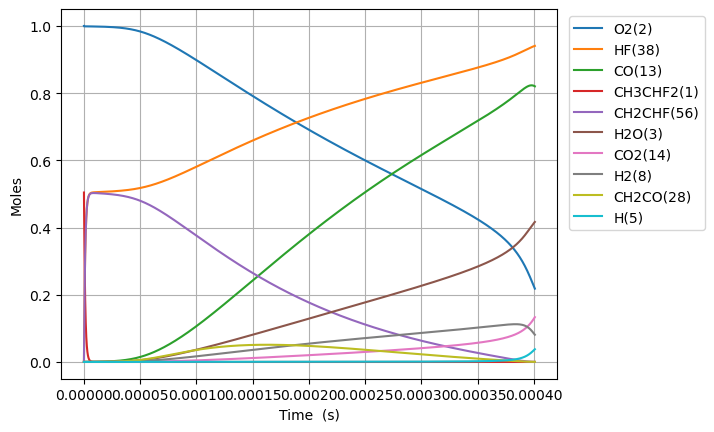

Values plotted in this chart, from the file beside it:
Time (s), Volume (m^3), H(5), O(6), OH(7), H2(8), Ar(9), He(10), HO2(11), H2O2(12), CO(13), CO2(14), HCO(15), C(T)(16), CH(17), CH2(T)(18), CH3(19), CH2O(20), HCCO(21), C2H(22), C2H2(23), H2CC(24), CH2(S)(25), CH3OH(26)
0.0, 0.7389, 0.0, 0.0, 0.0, 0.0, 0.0, 0.0, 0.0, 0.0, 0.0, 0.0, 0.0, 0.0, 0.0, 0.0, 0.0, 0.0, 0.0, 0.0, 0.0, 0.0, 0.0, 0.0
1.4723292965966124e-22, 0.7389, 3.712437764026195e-27, 3.1199455245398336e-27, 9.126729943817742e-41, 2.4891746141161987e-42, 0.0, 0.0, 4.7370766088607e-22, 6.6040520365357156e-40, 2.2166259917402534e-53, 2.4582855741090744e-53, 3.6906824800306975e-50, 1.7402333602559718e-65, 1.6515148354424747e-44, 4.5168776466026776e-38, 7.925553307396708e-24, 6.87034974826919e-38, 6.255881437456808e-63, 6.93571538127042e-61, 1.6375084342191713e-36, 1.3333700891272675e-56, 3.2150768575816846e-24, 9.744438740502378e-59
4.122522030470515e-22, 0.7389, 1.0394825763848157e-26, 8.735847468713355e-27, 5.512544886158014e-40, 1.5034614698830983e-41, 0.0, 0.0, 1.3263814504809953e-21, 3.988847430067569e-39, 2.6315785090057953e-52, 2.9184766336003917e-52, 4.381578240291914e-49, 2.066005045295782e-64, 9.975149606072093e-44, 2.72819409854794e-37, 2.2191549260711093e-23, 4.149691247959492e-37, 7.426982443192329e-62, 8.234081300644708e-60, 9.89055094268439e-36, 1.5829769698120127e-55, 9.00221520122857e-24, 1.156859767272438e-57
9.42290749821832e-22, 0.7389, 2.3759601861791336e-26, 1.996765135706767e-26, 2.654053067800329e-39, 7.238519822203626e-41, 0.0, 0.0, 3.031729029670843e-21, 1.9204583322245825e-38, 2.5836994428750965e-51, 2.865377665237642e-51, 4.3018594987221374e-48, 2.0284160047140275e-63, 4.802605141466036e-43, 1.313508019631943e-36, 5.072354116734109e-23, 1.9978977068040013e-36, 7.291855405490674e-61, 8.084269848410228e-59, 4.7618745267102423e-35, 1.554176175887115e-54, 2.0576491888521747e-23, 1.1358117795929443e-56
2.002367843371393e-21, 0.7389, 5.04891544508747e-26, 4.243125913380541e-26, 1.1590947030075799e-38, 3.1612518057597527e-40, 0.0, 0.0, 6.4424241880505285e-21, 8.387146086400321e-38, 2.285252920691536e-50, 2.5343940956013137e-50, 3.804946009608997e-47, 1.7941109850887977e-62, 2.09742384101124e-42, 5.736434611184206e-36, 1.0778752498060607e-22, 8.725344180377383e-36, 6.449563530938198e-60, 7.150445129477542e-58, 2.079635711459269e-34, 1.3746512270874283e-53, 4.372504526310574e-23, 1.0046126563908061e-55
4.1225220304705146e-21, 0.7389, 1.0394826120182946e-25, 8.735847468739732e-26, 4.838992217496673e-38, 1.3197604216533706e-39, 0.0, 0.0, 1.3263814504809857e-20, 3.501468389771202e-37, 1.9208927857923008e-49, 2.1303109461675005e-49, 3.1982863862686614e-46, 1.5080583862627923e-61, 8.756331657509672e-42, 2.3948485282276634e-35, 2.219154926071559e-22, 3.642659436600227e-35, 5.4212467671739454e-59, 6.010379977968268e-57, 8.682069718238342e-34, 1.1554771853176804e-52, 9.002215201226425e-23, 8.444374701499027e-55
8.36283040466876e-21, 0.7389, 2.108664809948911e-25, 1.7721290579504685e-25, 1.976886213838232e-37, 5.391652130401459e-39, 0.0, 0.0, 2.690659513832833e-20, 1.4304640873217528e-36, 1.574863964946163e-48, 1.7465576218224166e-48, 2.622148411782006e-45, 1.2363973781071168e-60, 3.5772471941564605e-41, 9.78373765763815e-35, 4.50171427860335e-22, 1.4881452369315653e-34, 4.444665644329447e-58, 4.927672637806233e-56, 3.54690876886312e-33, 9.473300075157635e-52, 1.8261636551054348e-22, 6.923208567918723e-54
1.6843447153065246e-20, 0.7389, 4.247029457456228e-25, 3.5692176801220886e-25, 7.990890157795527e-37, 2.1793921423192703e-38, 0.0, 0.0, 5.419215640536457e-20, 5.7821645524845323e-36, 1.2753656715002772e-47, 1.4144076450207896e-47, 2.1234837676406459e-44, 1.0012666525560806e-59, 1.4459805111375816e-40, 3.9547431897201855e-34, 9.066832983670103e-22, 6.015320981870198e-34, 3.599405485314364e-57, 3.9905570606438526e-55, 1.433717234569507e-32, 7.671724012773411e-51, 3.678047925069506e-22, 5.606593794603353e-53
3.3804680649858225e-20, 0.7389, 8.5237597590552e-25, 7.163394924539845e-25, 3.213101790896818e-36, 8.763241126133025e-38, 0.0, 0.0, 1.0876327893943425e-19, 2.3249829356703491e-35, 1.0265252475300472e-46, 1.1384383238873882e-46, 1.7091644750954106e-43, 8.059065102043044e-59, 5.814224038732909e-40, 1.5901848429909793e-33, 1.8197070393816322e-21, 2.418734110660456e-33, 2.897114693163019e-56, 3.211947493036652e-54, 5.764913943052842e-32, 6.174870910417508e-50, 7.3818164649915975e-22, 4.512674448532106e-52
6.772714764344417e-20, 0.7389, 1.707722438859049e-24, 1.4351749413673423e-24, 1.2885975305744502e-35, 3.51445257958824e-37, 0.0, 0.0, 2.179055240075622e-19, 9.324221446070982e-35, 8.237218634322177e-46, 9.135250593655778e-46, 1.371496851822153e-42, 6.466892202150895e-58, 2.3317638870434283e-39, 6.377352447923465e-33, 3.6457545214159565e-21, 9.700205590570103e-33, 2.324752115248841e-55, 2.5773855817943524e-53, 2.3119883332612058e-31, 4.954945025875654e-49, 1.478935354481157e-21, 3.621137046635361e-51
1.3557208163061606e-19, 0.7389, 3.418416975301049e-24, 2.8728458393132838e-24, 5.161111434837195e-35, 1.4076149155266747e-36, 0.0, 0.0, 4.361900141437731e-19, 3.7345520665095444e-34, 6.599798734382668e-45, 7.319317117273552e-45, 1.0988664474251432e-41, 5.181383282618528e-57, 9.339217963911897e-39, 2.5542673885237244e-32, 7.297849485504932e-21, 3.885141837839995e-32, 1.8626307133167594e-54, 2.0650448699808847e-52, 9.260012600309872e-31, 3.969985662624537e-48, 2.9604427704354684e-21, 2.901316176496524e-50
2.712619496049599e-19, 0.7389, 6.839812490324809e-24, 5.74818763568207e-24, 2.0657896172119057e-34, 5.634134056057737e-36, 0.0, 0.0, 8.727589944160135e-19, 1.4947940789600376e-33, 5.283851957314043e-44, 5.85990417217207e-44, 8.797613157243216e-41, 4.148257128829945e-56, 3.738121055915288e-38, 1.0223726166862438e-31, 1.460203941376418e-20, 1.5550692333137758e-31, 1.491237201444255e-53, 1.6532915317230977e-51, 3.7064182691752956e-30, 3.1784024514746133e-47, 5.9234576023053555e-21, 2.3228170656355984e-49
5.426416855536476e-19, 0.7389, 1.3682629288931368e-23, 1.1498871230327264e-23, 8.265849435037671e-34, 2.2543923388332552e-35, 0.0, 0.0, 1.74589695495977e-18, 5.9811233752899114e-33, 4.2286874513087795e-43, 4.689704314576135e-43, 7.040764299086348e-40, 3.319866442898903e-55, 1.4957353351078122e-37, 4.090822168621521e-31, 2.9210419270607895e-20, 6.222302512688102e-31, 1.1934430931498745e-52, 1.3231356945083755e-50, 1.4830500911040987e-29, 2.5436879427850173e-46, 1.1849487265890193e-20, 1.858959604026948e-48
1.0854011574510229e-18, 0.7389, 2.736836596038065e-23, 2.3000238427248113e-23, 3.3068781343101516e-33, 9.019076025478295e-35, 0.0, 0.0, 3.492172876044388e-18, 2.392838817477515e-32, 3.3835924703157455e-42, 3.752476033456562e-42, 5.633681176020095e-39, 2.6563975577989276e-54, 5.983915304196646e-37, 1.6365952456899432e-30, 5.842717898559616e-20, 2.48932618344723e-30, 9.549359835928235e-52, 1.0587095863113552e-49, 5.933166069419077e-29, 2.0353368297056197e-45, 2.3701546592440118e-20, 1.4874501241693855e-47
2.1709201012457736e-18, 0.7389, 5.474025160022379e-23, 4.600297285161171e-23, 1.3228590057635632e-32, 3.6079549877168644e-34, 0.0, 0.0, 6.984724718202033e-18, 9.572134260087671e-32, 2.707131035904946e-41, 3.0022659520346484e-41, 4.507372879411309e-38, 2.125319828817717e-53, 2.393760927948269e-36, 6.54691377657823e-30, 1.1686069842077605e-19, 9.958115186439447e-30, 7.640216183021262e-51, 8.470480900792445e-49, 2.373459582990451e-28, 1.62842407088265e-44, 4.7405665243060973e-20, 1.190073087770334e-46
4.341957988835274e-18, 0.7389, 1.094856720676879e-22, 9.200844182242649e-23, 5.291652113311975e-32, 1.4432654907526973e-33, 0.0, 0.0, 1.3969828402470976e-17, 3.829009507602377e-31, 2.1658077036583814e-40, 2.4019269171884242e-40, 3.6060694851991163e-37, 1.7003365798070398e-52, 9.575433335355468e-36, 2.618872072704376e-29, 2.337277373119494e-19, 3.983408201433465e-29, 6.11246780842523e-50, 6.776706424455852e-48, 9.49422465990022e-28, 1.3028011035149252e-43, 9.481390253438668e-20, 9.521036679815783e-46
8.684033764014275e-18, 0.7389, 2.1898310975372315e-22, 1.8401938025240716e-22, 2.1167045269527893e-31, 5.773377580992987e-33, 0.0, 0.0, 2.794003577082343e-17, 1.5316349642966581e-30, 1.7326873869304065e-39, 1.9215873561739726e-39, 2.884924057998559e-36, 1.3603015504656473e-51, 3.8302512579622954e-35, 1.0475701414879558e-28, 4.674618151775498e-19, 1.5933957309672225e-28, 4.8900978279223666e-49, 5.421493828561187e-47, 3.797767133913439e-27, 1.0422656232495754e-42, 1.8963037707737416e-19, 7.617010139380565e-45
1.736818531437228e-17, 0.7389, 4.380043721301882e-22, 3.6804125906577826e-22, 8.466909174312285e-31, 2.3095330558500956e-32, 0.0, 0.0, 5.588045050678673e-17, 6.1266021801528334e-30, 1.38616651605617e-38, 1.5372884685216411e-38, 2.3079666272485543e-35, 1.0882541536836302e-50, 1.5321160862639543e-34, 4.190323188041026e-28, 9.349299712417663e-19, 6.373648020795195e-28, 3.912136708679565e-48, 4.3372465455851205e-46, 1.5191223100857267e-26, 8.338223965924246e-42, 3.7926332600469316e-19, 6.093680430103275e-44
3.473648841508829e-17, 0.7389, 8.761524449004287e-22, 7.360850245062011e-22, 3.3867848450845894e-30, 9.239447467691957e-32, 0.0, 0.0, 1.1176127997574675e-16, 2.4506533366298835e-29, 1.1089400421987484e-37, 1.2298386152903256e-37, 1.8463842422891305e-34, 8.706084858909021e-50, 6.128495496762909e-34, 1.6761377971900913e-27, 1.869866284702262e-18, 2.5494723842102593e-27, 3.129747166808449e-47, 3.4698178400205446e-45, 6.076520172658192e-26, 6.670618791944075e-41, 7.5852922322470745e-19, 4.874973270790568e-43
6.94730946165203e-17, 0.7389, 1.7528707825080094e-21, 1.4721725866421062e-21, 1.3547205426996603e-29, 3.6968029936937195e-31, 0.0, 0.0, 2.2352293890180065e-16, 9.8026382750728e-29, 8.871550642375325e-37, 9.838746796172586e-37, 1.4771117509656687e-33, 6.964888500333224e-49, 2.45140441738869e-33, 6.704568212888857e-27, 3.739738916951501e-18, 1.019791714027671e-26, 2.5038359273629836e-46, 2.775862529977956e-44, 2.4306142708497164e-25, 5.336510924440979e-40, 1.5170610151262422e-18, 3.8999901858747384e-42
1.3894630701938432e-16, 0.7389, 3.507996225974423e-21, 2.9443478359368425e-21, 5.418914336827698e-29, 1.4795347649873152e-30, 0.0, 0.0, 4.470462567064438e-16, 3.9210602952335564e-28, 7.097257415483253e-36, 7.871023005472905e-36, 1.1816911131070005e-32, 5.57191898374045e-48, 9.805630013561577e-33, 2.6818306740995847e-26, 7.479484202762976e-18, 4.079173378078341e-26, 2.0031209378351815e-45, 2.220693353593834e-43, 9.722469609462515e-25, 4.269215164959233e-39, 3.0341245887753347e-18, 3.119996774037204e-41
2.778927318251124e-16, 0.7389, 7.025002185775114e-21, 5.888698834639532e-21, 2.167587333289363e-28, 5.924636324352673e-30, 0.0, 0.0, 8.940928921258712e-16, 1.5684251147254521e-27, 5.677820340464442e-35, 6.29684530215213e-35, 9.453535265844482e-32, 4.457538361468965e-47, 3.922254399528103e-32, 1.0727329347206621e-25, 1.4958974859637915e-17, 1.6316714566450323e-25, 1.6025766982379924e-44, 1.7765560569965957e-42, 3.888990446980713e-24, 3.415374812598618e-38, 6.068251695457611e-18, 2.4959992655787123e-40
5.557855814365685e-16, 0.7389, 1.408603439575072e-20, 1.1777402832669891e-20, 8.670513853087059e-28, 2.3750500859782883e-29, 0.0, 0.0, 1.7881861622052925e-15, 6.2737024488911275e-27, 4.542274271506261e-34, 5.0375136733868705e-34, 7.56282997570395e-31, 3.566031800701311e-46, 1.5689021788726673e-31, 4.290932967377813e-25, 2.991795651439573e-17, 6.526696445561432e-25, 1.2821878497435238e-43, 1.4212454628927514e-41, 1.5555967778168255e-23, 2.732301099078226e-37, 1.2136505746358538e-17, 1.9968001449427624e-39
8.336784310480246e-16, 0.7389, 2.117408689500334e-20, 1.7666108831497626e-20, 1.8425081464285663e-27, 5.054611771383227e-29, 0.0, 0.0, 2.6822794315252795e-15, 1.333161894379715e-26, 1.2988093676345302e-33, 1.4404200446073606e-33, 2.1624967308674916e-30, 1.0196622803662276e-45, 3.3339173246105637e-31, 9.118233208786498e-25, 4.487693851016147e-17, 1.3869244174016173e-24, 3.666465094032332e-43, 4.0638742819602154e-41, 3.305643615441672e-23, 7.81267458645085e-37, 1.820475963479584e-17, 5.70960094459836e-39
1.1115712806594808e-15, 0.7389, 2.828915968243576e-20, 2.3554816831295145e-20, 3.1431396537699424e-27, 8.634557778700856e-29, 0.0, 0.0, 3.576372700085834e-15, 2.2742174596422376e-26, 2.739570414332283e-33, 3.0382743811128685e-33, 4.561331814489081e-30, 2.150763107909385e-45, 5.687270824699094e-31, 1.5554633569662504e-24, 5.983592084693513e-17, 2.3659320630301257e-24, 7.734042081052576e-43, 8.571888571201397e-41, 5.639039626166825e-23, 1.6479194999333106e-36, 2.427301336076953e-17, 1.2043202600376526e-38
1.6673569798823932e-15, 0.7389, 4.2582720215951644e-20, 3.533223752757952e-20, 6.507600955503935e-27, 1.7918171806938288e-28, 0.0, 0.0, 5.364559235424601e-15, 4.7084785955829114e-26, 7.482640336555842e-33, 8.29852091123492e-33, 1.245841101444905e-29, 5.874401097645622e-45, 1.1774771758484482e-30, 3.2203893477443758e-24, 8.975388632080713e-17, 4.89836934389201e-24, 2.1125956304657965e-42, 2.341248879197195e-40, 1.1674916654433374e-22, 4.5009798208380687e-36, 3.640952043142476e-17, 3.289372303450935e-38
2.2231426791053055e-15, 0.7389, 5.697564397696353e-20, 4.7109665583577544e-20, 1.106793427716552e-26, 3.054113974497459e-28, 0.0, 0.0, 7.152745767970666e-15, 8.0078890557164e-26, 1.5656230533913174e-32, 1.7363376456666833e-32, 2.6067161160328416e-29, 1.229121187293234e-44, 2.0025802219168484e-30, 5.4770387677430604e-24, 1.196718530486868e-16, 8.330855453645883e-24, 4.4206080584355716e-42, 4.8986761968723304e-40, 1.9855977217590654e-22, 9.417556262577574e-36, 4.8546026904643367e-17, 6.882467330242316e-38
2.778928378328218e-15, 0.7389, 7.147502833153006e-20, 5.888710152613563e-20, 1.6909630163455382e-26, 4.6764773770093605e-28, 0.0, 0.0, 8.940932297524553e-15, 1.2234245218312077e-25, 2.850165052751493e-32, 3.160953868536567e-32, 4.7454266623017275e-29, 2.2375680940647305e-44, 3.0594899679277827e-30, 8.367677516490834e-24, 1.495898211201461e-16, 1.2727683623389985e-23, 8.048199313245576e-42, 8.917853473581321e-40, 3.0335449169487205e-22, 1.7144302815801167e-35, 6.068253273775133e-17, 1.252926898954413e-37
3.890499776774042e-15, 0.7389, 1.0079986600740506e-19, 8.244199757412953e-20, 3.251807923530552e-26, 9.039464029181323e-28, 0.0, 0.0, 1.2517305347467876e-14, 2.3526019979184385e-25, 7.525334441987731e-32, 8.345976608211819e-32, 1.2529322515375856e-28, 5.907839061915915e-44, 5.88329007182052e-30, 1.60907461209096e-23, 2.0942576137819895e-16, 2.4474967650582813e-23, 2.1254271648558917e-41, 2.3545767138621756e-39, 5.833400319270754e-22, 4.526602511006599e-35, 8.495554244342751e-17, 3.30809657705127e-37
6.113642573665691e-15, 0.7389, 1.6074583983237406e-19, 1.2955188577504033e-19, 7.934193042045124e-26, 2.229920074644685e-27, 0.0, 0.0, 1.9670051410921038e-14, 5.739636295724563e-25, 2.909978897724173e-31, 3.227368540898472e-31, 4.844887251835197e-28, 2.284467106499348e-43, 1.435344205943771e-29, 3.925654052568674e-23, 3.290976582541653e-16, 5.971194223265418e-23, 8.222777035260425e-41, 9.104778076498581e-39, 1.4231734898379973e-21, 1.7503662223730948e-34, 1.3350155406058572e-16, 1.279188513079815e-36
8.33678537055734e-15, 0.7389, 2.2242169728834584e-19, 1.7666190228653647e-19, 1.4699667758400992e-25, 4.1728816112760006e-27, 0.0, 0.0, 2.6822797425754643e-14, 1.0632870273575738e-24, 7.221944101691095e-31, 8.009746047594275e-31, 1.2023795801285972e-27, 5.669476508229654e-43, 2.659023029803203e-29, 7.272405772550638e-23, 4.487695769620312e-16, 1.106191303029787e-22, 2.0415030195428274e-40, 2.2595795199339123e-38, 2.636477854009033e-21, 4.34397406819911e-34, 1.820475552765515e-16, 3.1746269319402425e-36
1.2783070964340637e-14, 0.7389, 3.50961496226765e-19, 2.708823205790316e-19, 3.4480802299866054e-25, 9.998935929225716e-27, 0.0, 0.0, 4.1128289309608634e-14, 2.493657544263636e-24, 2.6231078912047658e-30, 2.909343911518802e-30, 4.367050597295645e-27, 2.0591591561049833e-42, 6.236029632296895e-29, 1.7055492327738517e-22, 6.881134798537032e-16, 2.594315556012219e-22, 7.42189679185534e-40, 8.206823669864071e-38, 6.183163453388413e-21, 1.5777376221406186e-33, 2.791395265143216e-16, 1.1530280691264669e-35
2.167564215190723e-14, 0.7389, 6.287930640402197e-19, 4.593247011417526e-19, 9.906144358507254e-25, 2.998994033442063e-26, 0.0, 0.0, 6.973927249408278e-14, 7.161263151104037e-24, 1.310908662840286e-29, 1.4540606506067545e-29, 2.1822820894038617e-26, 1.0289950513803449e-41, 1.7908554077765272e-28, 4.897977577636479e-22, 1.1668015475362904e-15, 7.450556158080151e-22, 3.716600900847577e-39, 4.101092842151497e-37, 1.7756778742020337e-20, 7.88423330568601e-33, 4.733233442153835e-16, 5.761873892368223e-35
3.946078452704042e-14, 0.7389, 1.2674624614637721e-18, 8.362156617193864e-19, 3.28440370233812e-24, 1.0800367805522613e-25, 0.0, 0.0, 1.2696123653021252e-13, 2.3723804473590944e-23, 8.127739345710761e-29, 9.016632873874938e-29, 1.3528157123037275e-25, 6.378851603127722e-41, 5.932725643798277e-28, 1.6225978766345483e-21, 2.124178730478862e-15, 2.468369426105679e-21, 2.3139000669930921e-38, 2.5423254838965442e-36, 5.882476296566835e-20, 4.887552111740795e-32, 8.616904805290461e-16, 3.571856415756928e-34
7.503106927730681e-14, 0.7389, 2.8768244680442754e-18, 1.5900225692613111e-18, 1.1892318842158446e-23, 4.534579916228058e-25, 0.0, 0.0, 2.414051552718182e-13, 8.575814895672815e-23, 5.696797769952297e-28, 6.321723828395129e-28, 9.478930110619545e-25, 4.4695739955268724e-40, 2.14458562728879e-27, 5.865442363364348e-21, 4.038937286657157e-15, 8.923909188489255e-21, 1.635366517577001e-37, 1.7813920815217308e-35, 2.126443593852494e-19, 3.4246841417170766e-31, 1.6384227568113637e-15, 2.5027628775968675e-33
1.4617163877783956e-13, 0.7389, 7.423630279361841e-18, 3.0977378388093145e-18, 4.5282591404705726e-23, 2.2004903842217066e-24, 0.0, 0.0, 4.702929554372741e-13, 3.254637329747706e-22, 4.262596551988793e-27, 4.7330302818181404e-27, 7.087965570749221e-24, 3.3422145278539105e-39, 8.138918745513161e-27, 2.226002156945743e-20, 7.868471160100712e-15, 3.3875865039948563e-20, 1.2439557496356506e-36, 1.3321013916419977e-34, 8.070237560197269e-19, 2.5609418291876483e-30, 3.1918793240448045e-15, 1.8715096153385492e-32
2.1731220827837234e-13, 0.7389, 1.3741199144255645e-17, 4.605590350911204e-18, 1.0036034436412626e-22, 5.7452685126708175e-24, 0.0, 0.0, 6.991807058520179e-13, 7.193517969250167e-22, 1.3286409975392918e-26, 1.4758711416653916e-26, 2.2083353267269482e-23, 1.0413140830528263e-38, 1.798880093130946e-26, 4.919968488155369e-20, 1.1698027381570469e-14, 7.488916248930209e-20, 3.920701885135283e-36, 4.1504131128305725e-34, 1.7837312317688276e-18, 7.979112336500282e-30, 4.7453252442232475e-15, 5.830990118880387e-32
3.595933472794379e-13, 0.7389, 3.1688530617799484e-17, 7.621721966891677e-18, 2.764955756737551e-22, 2.1167841931920784e-23, 0.0, 0.0, 1.1569560574768535e-12, 1.969675031879848e-21, 6.025555397715939e-26, 6.700397376432982e-26, 1.0003532160801744e-22, 4.717160455209046e-38, 4.925475836823622e-26, 1.3471348895801782e-19, 1.9357206867914314e-14, 2.0515138837095964e-19, 1.8297151979685396e-35, 1.8802168720687884e-33, 4.8841893815308525e-18, 3.6147072253958246e-29, 7.85218514381563e-15, 2.6414880842370683e-31
5.018744862805035e-13, 0.7389, 5.671868895889846e-17, 1.0638437793109763e-17, 5.41555543634803e-22, 5.075134116229021e-23, 0.0, 0.0, 1.6147312102113835e-12, 3.8367274727544154e-21, 1.592418470359242e-25, 1.7722360029910012e-25, 2.6413250214788332e-22, 1.2455391444444352e-37, 9.594183730611601e-26, 2.6240579746365614e-19, 2.7016475744775292e-14, 3.99781326672998e-19, 4.942902259568412e-35, 4.9647679073433626e-33, 9.514099818761682e-18, 9.544764827557471e-29, 1.0959002456132358e-14, 6.974791277815592e-31
6.44155625281569e-13, 0.7389, 8.883153275319129e-17, 1.365576004082479e-17, 8.969111867050631e-22, 9.888932824370973e-23, 0.0, 0.0, 2.0725061641265067e-12, 6.320508722438438e-21, 3.296661705109337e-25, 3.6718145223359717e-25, 5.463452524231492e-22, 2.5763837923383865e-37, 1.5804936169835198e-25, 4.322754592047231e-19, 3.4675834011160453e-14, 6.58856078088994e-19, 1.0444900427758002e-34, 1.0269896171753971e-32, 1.5673550895600564e-17, 1.9743903557070976e-28, 1.4065777181765053e-14, 1.4427461798446237e-30
7.864367642826346e-13, 0.7389, 1.2802691677834545e-16, 1.6673711531118326e-17, 1.343971237853561e-21, 1.7009643475849878e-22, 0.0, 0.0, 2.5302809192950514e-12, 9.421018378540248e-21, 5.915468443283706e-25, 6.593762384033575e-25, 9.795215722987902e-22, 4.61918295486503e-37, 2.3557663711148354e-25, 6.443212916561749e-19, 4.233528166605045e-14, 9.824548463081577e-19, 1.911956740911471e-34, 1.8413433445807353e-32, 2.3362633403651676e-17, 3.5399904948285284e-28, 1.717250932132125e-14, 2.5867235958086905e-30
1e-12, 0.7389, 2.0015254295154775e-16, 2.1204868025516834e-17, 2.18998769297865e-21, 3.294228192306848e-22, 0.0, 0.0, 3.2173980282356273e-12, 1.523245912115489e-20, 1.1970329415216055e-24, 1.3358505456490055e-24, 1.9795972413598186e-21, 9.335545961028607e-37, 3.808859774528428e-25, 1.0417628140304663e-18, 5.3832239789204246e-14, 1.5894461672346274e-18, 3.984408684358075e-34, 3.7216140707063497e-32, 3.777519212938537e-17, 7.154815965209544e-28, 2.1835617868351817e-14, 5.227967181151909e-30
1.0709990422847657e-12, 0.7389, 2.2766476861122227e-16, 2.271158663714713e-17, 2.51841527034984e-21, 3.984167050501042e-22, 0.0, 0.0, 3.4458298336616517e-12, 1.7472221430472626e-20, 1.4640766794514084e-24, 1.634466509637921e-24, 2.4202438840051854e-21, 1.1413680923568598e-36, 4.3688787324421945e-25, 1.194937095401168e-18, 5.765444513757671e-14, 1.823517263055415e-18, 4.918045767819425e-34, 4.5501364766425124e-32, 4.3330028502244755e-17, 8.747649730488428e-28, 2.3385845844450695e-14, 6.391775002754728e-30
1.3555613202868968e-12, 0.7389, 3.5563108319499703e-16, 2.8752245660983084e-17, 4.076159140190559e-21, 7.718335194836928e-22, 0.0, 0.0, 4.36137795389347e-12, 2.799033342838721e-20, 2.9381273973223016e-24, 3.284957492044703e-24, 4.849054245025016e-21, 2.2868551961532043e-36, 6.998699919184808e-25, 1.9142437487680208e-18, 7.297396615120386e-14, 2.923601875806558e-18, 1.0233384855146066e-33, 9.117310897075737e-32, 6.941701141487554e-17, 1.7527996465500722e-27, 2.9599012030380216e-14, 1.2806929375046558e-29
1.640123598289028e-12, 0.7389, 5.119246387667492e-16, 3.479588069467208e-17, 6.029066102422124e-21, 1.3283637527686202e-21, 0.0, 0.0, 5.2769252806029724e-12, 4.097535100773899e-20, 5.184497127152355e-24, 5.805137973447328e-24, 8.542440212116588e-21, 4.0288275012025365e-36, 1.0245171496346668e-24, 2.8022312957080547e-18, 8.829384469835704e-14, 4.283374854635936e-18, 1.8702859009415837e-33, 1.6063397559614072e-31, 1.0162434641046374e-16, 3.0881640534193225e-27, 3.58120078842241e-14, 2.256293875102903e-29
2.20924815429329e-12, 0.7389, 9.094887236165115e-16, 4.6892825778191e-17, 1.1166526239871716e-20, 3.1386702844175968e-21, 0.0, 0.0, 7.108017555834314e-12, 7.434608984509658e-20, 1.2668538126533022e-23, 1.4231801227848465e-23, 2.0798094672640768e-20, 9.809658601361667e-36, 1.8587838640329384e-24, 5.0842103382143356e-18, 1.189346743599081e-13, 7.784574232562495e-18, 4.9224170411054954e-33, 3.9118807637772658e-31, 1.8440304466431744e-16, 7.520349671667086e-27, 4.8237488615550805e-14, 5.494074510843861e-29
2.7783727102975524e-12, 0.7389, 1.4203475711953642e-15, 5.900390863943861e-17, 1.802267428193303e-20, 6.123749467609193e-21, 0.0, 0.0, 8.939106664090165e-12, 1.175844119309324e-19, 2.5262928560768504e-23, 2.847113183074519e-23, 4.132711645916102e-20, 1.949388942583076e-35, 2.939642801919842e-24, 8.040797124955553e-18, 1.495769340558885e-13, 1.2332266008804125e-17, 1.0507593064172816e-32, 7.7751118067382356e-31, 2.916720385278952e-16, 1.4946654128848455e-26, 6.06622880780346e-14, 1.0918485044022897e-28
3.9166218223060765e-12, 0.7389, 2.7819120963832387e-15, 8.327438288114514e-17, 3.7255641549380464e-20, 1.6786464142366145e-20, 0.0, 0.0, 1.2601275398419229e-11, 2.336637027939434e-19, 7.124579871682916e-23, 8.082271434912084e-23, 1.156900859549864e-19, 5.457939287705664e-35, 5.8409581297961455e-24, 1.5977488022698853e-17, 2.1086574328820661e-13, 2.4587522712233697e-17, 3.3740980036231075e-32, 2.1777867132497104e-30, 5.797043677465523e-16, 4.1860302150562186e-26, 8.550984335361244e-14, 3.057321407946771e-28
5.054870934314601e-12, 0.7389, 4.5965431882971465e-15, 1.076191140622481e-16, 6.445871654324153e-20, 3.565780441176603e-20, 0.0, 0.0, 1.6263431521114794e-11, 3.892130172065719e-19, 1.5419456611024061e-22, 1.7600017986596522e-22, 2.486299569599577e-19, 1.1731463885542078e-34, 9.728104140616851e-24, 2.661169092649786e-17, 2.7216027186865966e-13, 4.1089981515392077e-17, 8.155864949619548e-32, 4.6830511864812185e-30, 9.65768323810761e-16, 9.000120705016327e-26, 1.1035467402587532e-13, 6.572202384057256e-28
7.33136915833165e-12, 0.7389, 9.584705869673936e-15, 1.565784982018277e-16, 1.4569718926500347e-19, 1.0738678787018607e-19, 0.0, 0.0, 2.3587706080955074e-11, 8.18720894037063e-19, 4.770954194772852e-22, 5.514315827765583e-22, 7.580994003145882e-19, 3.5781998883035425e-34, 2.0458456033174264e-23, 5.597018203334914e-17, 3.947664849733705e-13, 8.699911043045782e-17, 3.0882657306178347e-31, 1.4299428560948064e-29, 2.032178707412019e-15, 2.746745250501427e-25, 1.6003616281933387e-13, 2.0050289987827563e-27
9.607867382348699e-12, 0.7389, 1.638423784267135e-14, 2.0597631230551716e-16, 2.675835075745947e-19, 2.400345529649942e-19, 0.0, 0.0, 3.0911930641706e-11, 1.4061063992791838e-18, 1.08802348475536e-21, 1.2719262591634345e-21, 1.7053769971300567e-18, 8.051767965175973e-34, 3.51278366417681e-23, 9.61113684975636e-17, 5.173955691729503e-13, 1.5038427742900275e-16, 8.26924508999343e-31, 3.221617247191375e-29, 3.4912781659905534e-15, 6.184269964034132e-25, 2.0970675697642305e-13, 4.5127279568776456e-27
1e-11, 0.7389, 1.773830998877246e-14, 2.1453635270556554e-16, 2.9310989491803325e-19, 2.7040231668910707e-19, 0.0, 0.0, 3.217354195181054e-11, 1.523224529689305e-18, 1.229535570524312e-21, 1.4401321560030993e-21, 1.9226454509690024e-18, 9.078060923483696e-34, 3.80521574014118e-23, 1.0411407163838265e-16, 5.385210500797598e-13, 1.6309055666680235e-16, 9.587641204436964e-31, 3.6331009049363e-29, 3.782285695105307e-15, 6.973206652175465e-25, 2.1826154358055362e-13, 5.088115060428677e-27
1.1884365606365748e-11, 0.7389, 2.499454328388433e-14, 2.559066191938604e-16, 4.359624474775283e-19, 4.523191848942522e-19, 0.0, 0.0, 3.8236105499791944e-11, 2.1513678961429014e-18, 2.0854461777937965e-21, 2.4641607569708416e-21, 3.2258245869230607e-18, 1.5234966154099043e-33, 5.373339222328198e-23, 1.4703035055063766e-16, 6.400475202832558e-13, 2.315684639730122e-16, 1.81686953004723e-30, 6.104066739312427e-29, 5.3434409177924214e-15, 1.1707837039030482e-24, 2.5936645901402413e-13, 8.540417041653653e-27
1.4160863830382797e-11, 0.7389, 3.5415028401562697e-14, 3.0646328515217453e-16, 6.566781098647702e-19, 7.629527203199554e-19, 0.0, 0.0, 4.5560230949901664e-11, 3.0545037544390843e-18, 3.572425141876376e-21, 4.264700976461911e-21, 5.4545122252743355e-18, 2.576833537041701e-33, 7.627227747004342e-23, 2.087222307055975e-16, 7.627223341336176e-13, 3.3087294493010954e-16, 3.511265532257691e-30, 1.0340347160564254e-28, 7.589040389808758e-15, 1.9813370467926088e-24, 3.090152714478356e-13, 1.4448177693817527e-26
1.6437362054399846e-11, 0.7389, 4.7645101425621195e-14, 3.5773998046156126e-16, 9.355738710217944e-19, 1.1906410079129507e-18, 0.0, 0.0, 5.2884307285004544e-11, 4.115512350522874e-18, 5.6565809052194585e-21, 6.819898521854374e-21, 8.526218965220174e-18, 4.0291843129150126e-33, 1.0274165546988033e-22, 2.8118211378912487e-16, 8.854200065667775e-13, 4.48617305034245e-16, 6.197527119623475e-30, 1.6196318068391804e-28, 1.0228449219726538e-14, 3.099745758667316e-24, 3.5865319679235885e-13, 2.259606929234466e-26
2.0990358502433944e-11, 0.7389, 7.753165356466787e-14, 4.628272219390256e-16, 1.6912756177426626e-18, 2.4719756523347936e-18, 0.0, 0.0, 6.753231377407923e-11, 6.7111412919052434e-18, 1.2068176646866972e-20, 1.4825123361130622e-20, 1.773644233665804e-17, 8.386646934610469e-33, 1.6746058132667952e-22, 4.583863190357538e-16, 1.1308839106151704e-12, 7.406961544025293e-16, 1.597765101499562e-29, 3.3847765345752326e-28, 1.669018180436144e-14, 6.459072013591566e-24, 4.578963962658763e-13, 4.705236515737631e-26
2.554335495046804e-11, 0.7389, 1.1464950532098443e-13, 5.719138416733425e-16, 2.749799834321719e-18, 4.4458459283473616e-18, 0.0, 0.0, 8.218012727717694e-11, 9.938241859100643e-18, 2.2270776537337423e-20, 2.784189182136167e-20, 3.1928988740249265e-17, 1.510673571318959e-32, 2.47867639655157e-22, 6.786038510246345e-16, 1.3764391994342948e-12, 1.1103286902447625e-15, 3.4664778291775716e-29, 6.125947161389955e-28, 2.47316042041312e-14, 1.1647330056206867e-23, 5.570960775267968e-13, 8.478929456662352e-26
3.0096351398502136e-11, 0.7389, 1.5899399401710232e-13, 6.857422553820883e-16, 4.157866850139701e-18, 7.261675599242781e-18, 0.0, 0.0, 9.682775007786533e-11, 1.3796801292255396e-17, 3.7286344237173287e-20, 4.738385420731295e-20, 5.2171773456161435e-17, 2.4699416106363745e-32, 3.4394043187680333e-22, 9.417956313453301e-16, 1.6220858402403585e-12, 1.5600124876898327e-15, 6.683861712163894e-29, 1.0070757903180763e-27, 3.435566952563708e-14, 1.9064121937060993e-23, 6.562522606483877e-13, 1.3868645186049329e-25
3.4649347846536234e-11, 0.7389, 2.1056048816111405e-13, 8.050518446191895e-16, 5.962185522344857e-18, 1.1068791114915157e-17, 0.0, 0.0, 1.1147518443373089e-10, 1.8286806930542842e-17, 5.820716377291719e-20, 7.51130130357396e-20, 7.952820294536243e-17, 3.7673792634425613e-32, 4.556566887517982e-22, 1.247922617852662e-15, 1.8678238004564932e-12, 2.0922196421438924e-15, 1.1824409950673467e-28, 1.5455876798187378e-27, 4.5565318636517695e-14, 2.911006909095317e-23, 7.553649656853304e-13, 2.116230406840748e-25
4.375534074260443e-11, 0.7389, 3.3534112140044234e-13, 1.0630570228264524e-15, 1.0946357901667642e-17, 2.2253705067132263e-17, 0.0, 0.0, 1.4076949671388325e-10, 2.916110666515047e-17, 1.2248282735506114e-19, 1.62510648202198e-19, 1.5981324047170405e-16, 7.57998672649017e-32, 7.259311599550027e-22, 1.988826220432399e-15, 2.3595735498372274e-12, 3.4139675904329846e-15, 3.083139867395145e-28, 3.1551479553289958e-27, 7.275307092158287e-14, 5.869698557153358e-23, 9.534600216324155e-13, 4.261294005041616e-25
... 1,473 more rows
